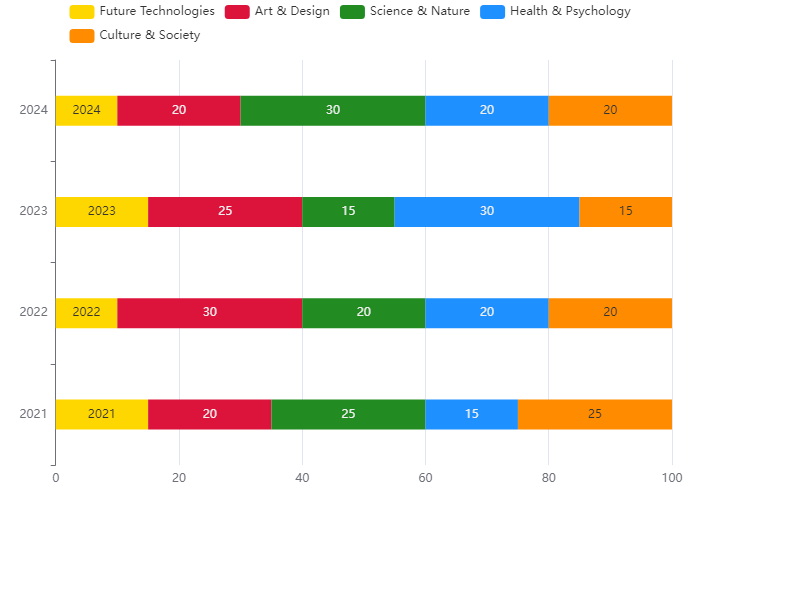

The file beside this chart, header and first rows:
Year, Future Technologies, Art & Design, Science & Nature, Health & Psychology, Culture & Society
2021, 15, 20, 25, 15, 25
2022, 10, 30, 20, 20, 20
2023, 15, 25, 15, 30, 15
2024, 10, 20, 30, 20, 20
